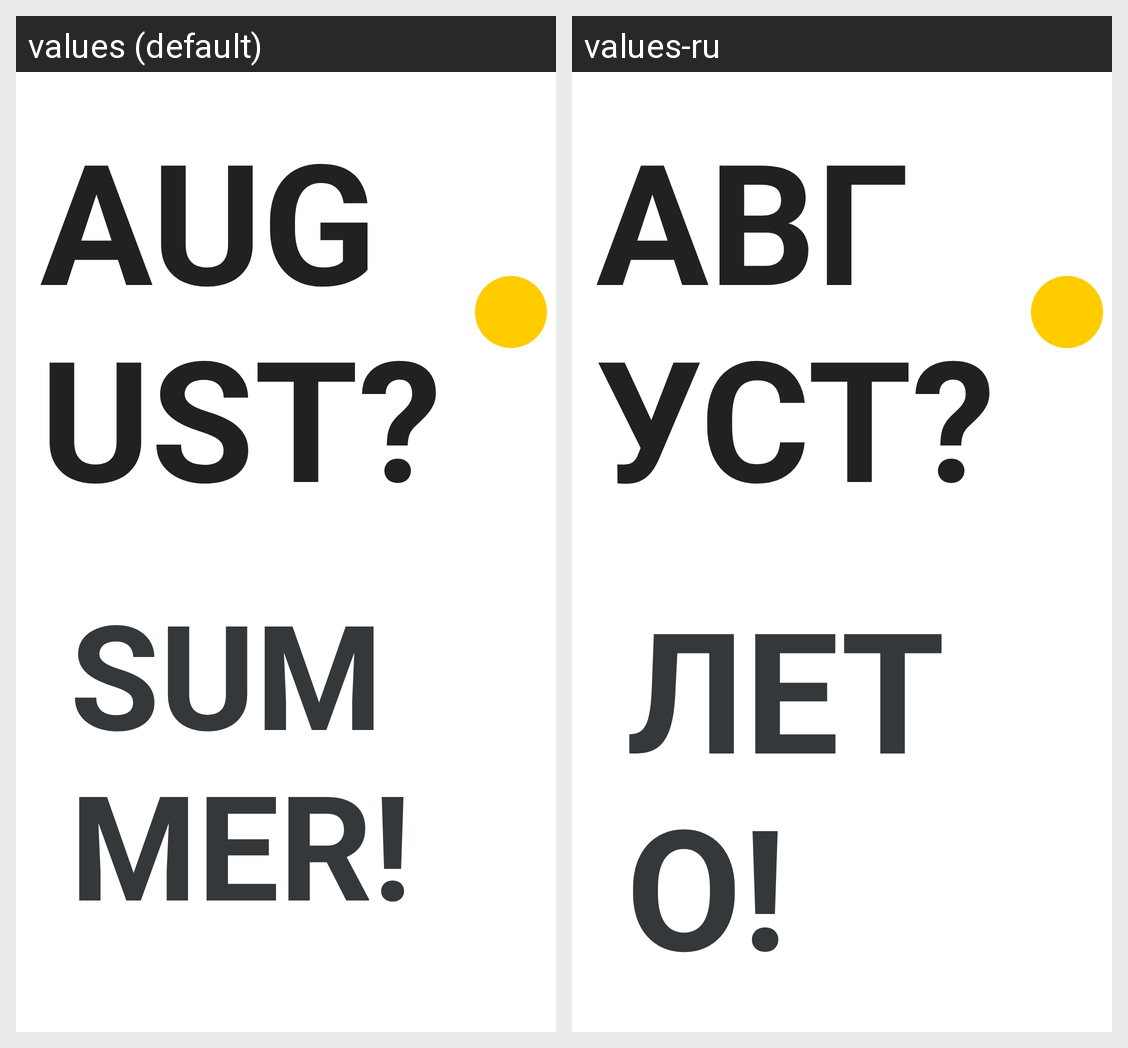

For this localized Android screen grid, give each drawn string resource with its value in every locale shown.
Android screen res/layout/summer_widget.xml rendered under 2 locales, left to right: values (default), values-ru. Device: Nexus 5 (rendered at 1080×1920; each locale shown at half size, 540×960, under a caption strip naming it); theme Theme.TodaysSummerDay.
Strings drawn on this screen, with the default value and each locale's value (text and hints the layout hard-codes, and strings that could not be matched under every locale, appear in the picture but are not listed):

cur_date
  values: AUGUST?
  values-ru: АВГУСТ?

summer_day
  values: SUMMER!
  values-ru: ЛЕТО!
